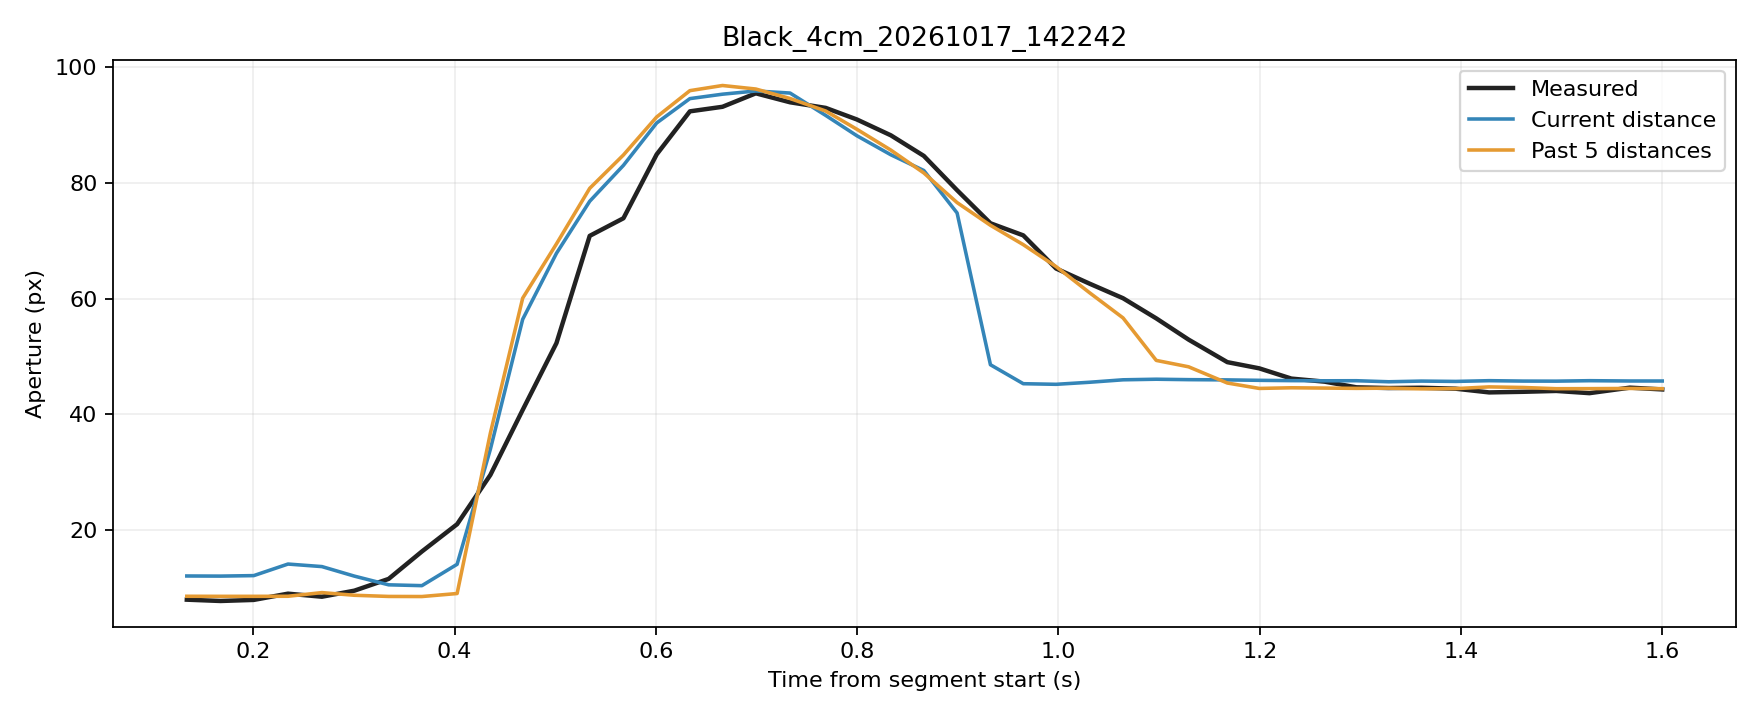

The file beside this chart, header and first rows:
trial, source_frame, window_start_frame, window_duration_s, time_s, phase, distance_px, actual_aperture_px, predicted_current_px, predicted_window5_px
Black_4cm_20261017_142242, 4794, 4790, 0.1339, 0.1339, rest, 248.7, 7.896, 12, 8.485
Black_4cm_20261017_142242, 4795, 4791, 0.1351, 0.1674, rest, 248.7, 7.67, 11.97, 8.475
Black_4cm_20261017_142242, 4796, 4792, 0.1366, 0.2004, rest, 248.7, 7.855, 12.06, 8.475
Black_4cm_20261017_142242, 4797, 4793, 0.1346, 0.2345, rest, 248.1, 8.936, 14.06, 8.486
Black_4cm_20261017_142242, 4798, 4794, 0.1342, 0.2682, rest, 248.2, 8.407, 13.62, 9.12
Black_4cm_20261017_142242, 4799, 4795, 0.133, 0.3004, rest, 248.7, 9.454, 11.97, 8.659
Black_4cm_20261017_142242, 4800, 4796, 0.134, 0.3345, movement, 250.4, 11.49, 10.47, 8.456
Black_4cm_20261017_142242, 4801, 4797, 0.1331, 0.3675, movement, 250.6, 16.23, 10.32, 8.439
Black_4cm_20261017_142242, 4802, 4798, 0.1343, 0.4025, movement, 248.1, 20.95, 14.02, 8.96
Black_4cm_20261017_142242, 4803, 4799, 0.1351, 0.4356, movement, 242.5, 29.48, 33.93, 36.71
Black_4cm_20261017_142242, 4804, 4800, 0.1332, 0.4677, movement, 235.8, 40.72, 56.4, 60.06
Black_4cm_20261017_142242, 4805, 4801, 0.1337, 0.5012, movement, 227.7, 52.29, 67.82, 69.45
Black_4cm_20261017_142242, 4806, 4802, 0.1318, 0.5343, movement, 212.7, 70.84, 76.83, 79.07
Black_4cm_20261017_142242, 4807, 4803, 0.1322, 0.5678, movement, 199.4, 73.89, 83.04, 84.84
Black_4cm_20261017_142242, 4808, 4804, 0.1331, 0.6008, movement, 179.7, 84.93, 90.37, 91.41
Black_4cm_20261017_142242, 4809, 4805, 0.1326, 0.6338, movement, 160.6, 92.38, 94.59, 95.97
Black_4cm_20261017_142242, 4810, 4806, 0.1319, 0.6662, movement, 139.7, 93.17, 95.35, 96.86
Black_4cm_20261017_142242, 4811, 4807, 0.1315, 0.6993, movement, 120.5, 95.5, 95.91, 96.25
Black_4cm_20261017_142242, 4812, 4808, 0.1325, 0.7333, movement, 101.8, 93.95, 95.55, 94.61
Black_4cm_20261017_142242, 4813, 4809, 0.1349, 0.7687, movement, 81.74, 92.98, 91.68, 92.44
Black_4cm_20261017_142242, 4814, 4810, 0.1335, 0.7997, movement, 63.5, 90.98, 88.16, 89.28
Black_4cm_20261017_142242, 4815, 4811, 0.1342, 0.8335, movement, 46.41, 88.24, 84.87, 85.68
Black_4cm_20261017_142242, 4816, 4812, 0.1329, 0.8662, movement, 32.31, 84.67, 82.15, 81.72
Black_4cm_20261017_142242, 4817, 4813, 0.1306, 0.8993, movement, 19.82, 78.74, 74.8, 76.6
Black_4cm_20261017_142242, 4818, 4814, 0.1327, 0.9324, movement, 10.68, 73.02, 48.54, 72.67
Black_4cm_20261017_142242, 4819, 4815, 0.1316, 0.9651, movement, 3.273, 70.93, 45.26, 69.32
Black_4cm_20261017_142242, 4820, 4816, 0.1314, 0.9977, movement, 2.628, 65.19, 45.16, 65.52
Black_4cm_20261017_142242, 4821, 4817, 0.1314, 1.031, movement, 4.784, 62.59, 45.51, 61.04
Black_4cm_20261017_142242, 4822, 4818, 0.1318, 1.064, movement, 7.392, 60.05, 45.94, 56.64
Black_4cm_20261017_142242, 4823, 4819, 0.1321, 1.097, movement, 8.004, 56.56, 46.04, 49.29
Black_4cm_20261017_142242, 4824, 4820, 0.1317, 1.129, movement, 7.548, 52.89, 45.96, 48.19
Black_4cm_20261017_142242, 4825, 4821, 0.1371, 1.168, movement, 7.295, 48.99, 45.92, 45.38
Black_4cm_20261017_142242, 4826, 4822, 0.1353, 1.2, movement, 6.841, 47.92, 45.85, 44.45
Black_4cm_20261017_142242, 4827, 4823, 0.1343, 1.231, hold, 6.505, 46.15, 45.79, 44.56
Black_4cm_20261017_142242, 4828, 4824, 0.1352, 1.265, hold, 6.347, 45.62, 45.77, 44.51
Black_4cm_20261017_142242, 4829, 4825, 0.1284, 1.296, hold, 6.414, 44.63, 45.78, 44.46
Black_4cm_20261017_142242, 4830, 4826, 0.1287, 1.328, hold, 5.323, 44.51, 45.6, 44.49
Black_4cm_20261017_142242, 4831, 4827, 0.1292, 1.361, hold, 6.038, 44.56, 45.72, 44.37
Black_4cm_20261017_142242, 4832, 4828, 0.1302, 1.395, hold, 5.689, 44.4, 45.66, 44.41
Black_4cm_20261017_142242, 4833, 4829, 0.1318, 1.428, hold, 6.463, 43.76, 45.79, 44.71
Black_4cm_20261017_142242, 4834, 4830, 0.1336, 1.462, hold, 6.039, 43.86, 45.72, 44.61
Black_4cm_20261017_142242, 4835, 4831, 0.1339, 1.495, hold, 5.97, 44.01, 45.7, 44.4
Black_4cm_20261017_142242, 4836, 4832, 0.1329, 1.528, hold, 6.457, 43.63, 45.78, 44.41
Black_4cm_20261017_142242, 4837, 4833, 0.1399, 1.568, hold, 6.13, 44.58, 45.73, 44.44
Black_4cm_20261017_142242, 4838, 4834, 0.138, 1.6, hold, 6.124, 44.27, 45.73, 44.4
